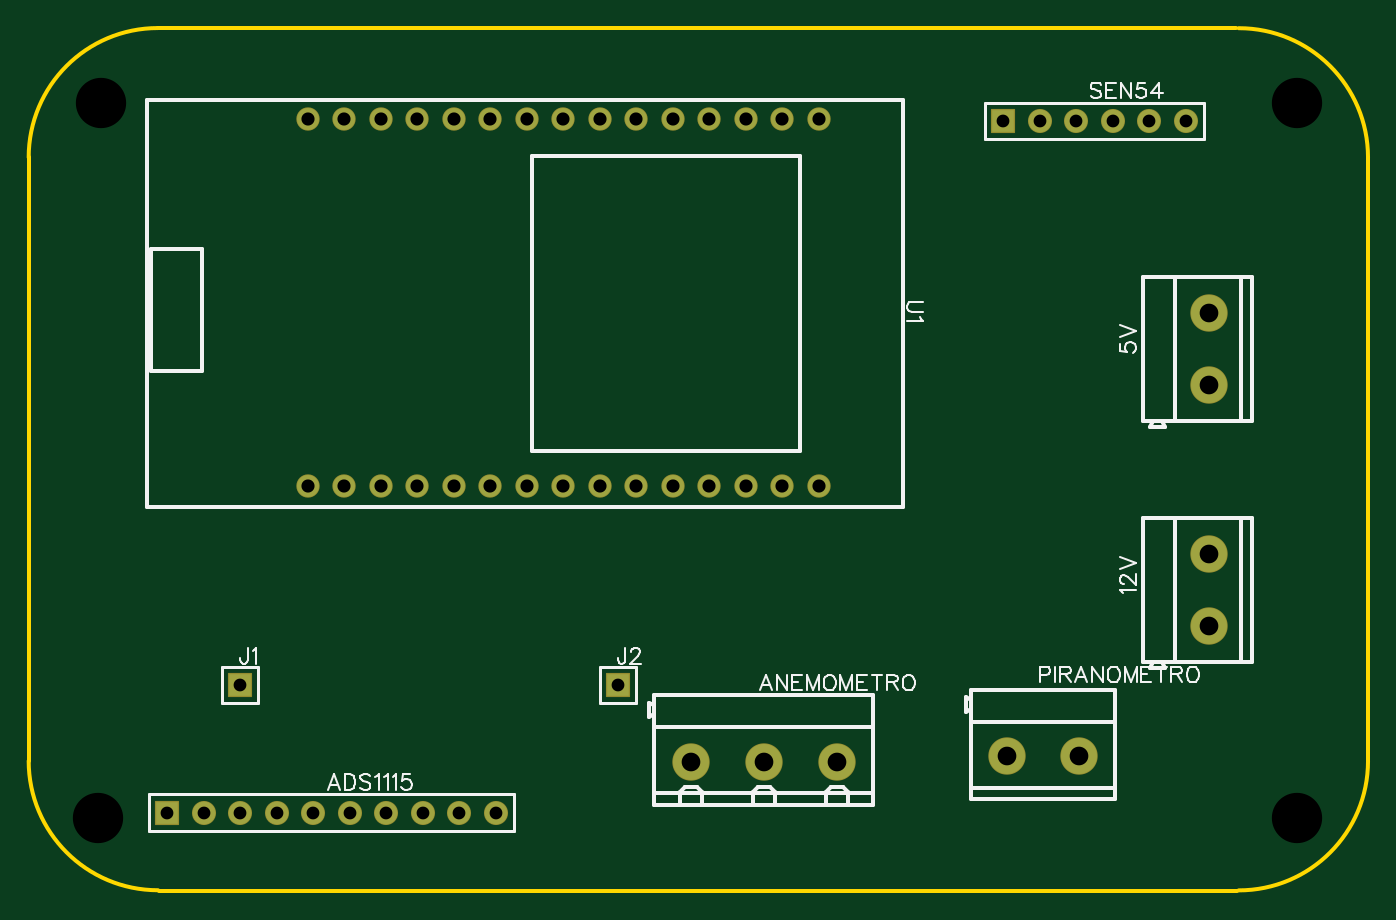
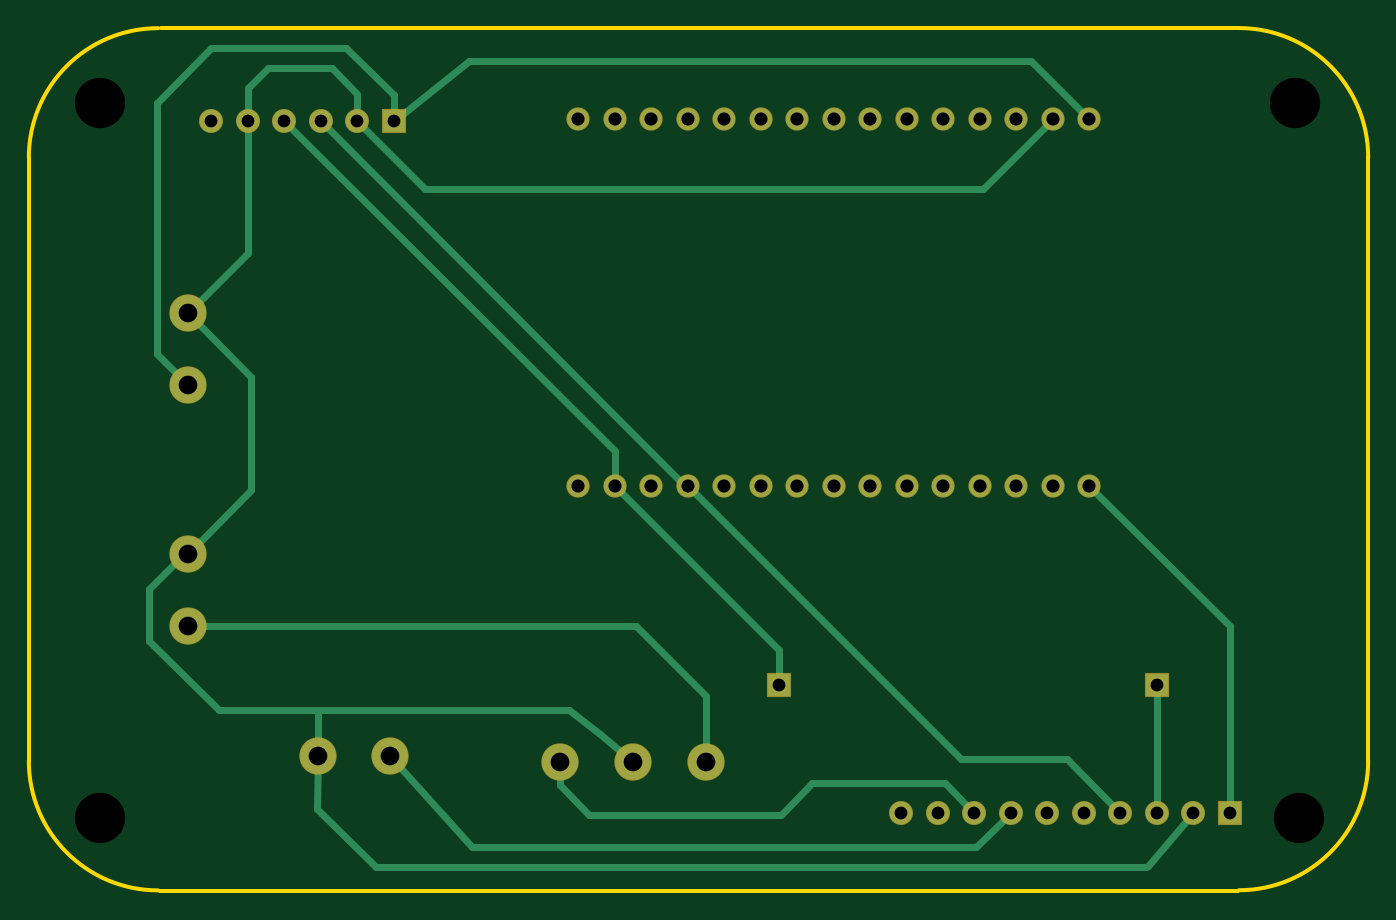
Circuit board: 9 layer files. Board 93.2 x 60.1 mm.
- drill: Drill_NPTH_Through.DRL (326 bytes)
- drill: Drill_PTH_Through.DRL (1190 bytes)
- drill: Drill_PTH_Through_Via.DRL (238 bytes)
- outline: Gerber_BoardOutlineLayer.GKO (860 bytes)
- bottom_copper: Gerber_BottomLayer.GBL (3923 bytes)
- bottom_mask: Gerber_BottomSolderMaskLayer.GBS (2130 bytes)
- top_copper: Gerber_TopLayer.GTL (1970 bytes)
- top_silk: Gerber_TopSilkscreenLayer.GTO (13069 bytes)
- top_mask: Gerber_TopSolderMaskLayer.GTS (2127 bytes)

=== drill: Drill_NPTH_Through.DRL ===
M48
METRIC,LZ,000.000
;FILE_FORMAT=3:3
;TYPE=NON_PLATED
;Layer: NPTH_Through
;EasyEDA v6.5.51, 2025-10-20 22:37:19
;c1d3492fca7d471c8217cd0e5b442f4a,12abd119770744df9ef097ef44d34389,10
;Gerber Generator version 0.2
;Holesize 1 = 3.501 mm
T01C3.501
%
G05
G90
T01
X006350Y056007
X006096Y006223
X089535Y006223
X089535Y056007
M30

=== drill: Drill_PTH_Through.DRL ===
M48
METRIC,LZ,000.000
;FILE_FORMAT=3:3
;TYPE=PLATED
;Layer: PTH_Through
;EasyEDA v6.5.51, 2025-10-20 22:37:19
;c1d3492fca7d471c8217cd0e5b442f4a,12abd119770744df9ef097ef44d34389,10
;Gerber Generator version 0.2
;Holesize 1 = 0.889 mm
T01C0.889
;Holesize 2 = 0.915 mm
T02C0.915
;Holesize 3 = 1.301 mm
T03C1.301
%
G05
G90
T01
X016002Y015494
X042291Y015494
X033782Y006604
X031242Y006604
X028702Y006604
X026162Y006604
X023622Y006604
X021082Y006604
X018542Y006604
X016002Y006604
X013462Y006604
X010922Y006604
X081788Y054737
X079248Y054737
X076708Y054737
X074168Y054737
X071628Y054737
X069088Y054737
T02
X056261Y054864
X053721Y054864
X051181Y054864
X048641Y054864
X046101Y054864
X043561Y054864
X041021Y054864
X038481Y054864
X035941Y054864
X033401Y054864
X030861Y054864
X028321Y054864
X025781Y054864
X023241Y054864
X020701Y054864
X020701Y029364
X023241Y029364
X025781Y029364
X028321Y029364
X030861Y029364
X033401Y029364
X035941Y029364
X038481Y029364
X041021Y029364
X043561Y029364
X046101Y029364
X048641Y029364
X051181Y029364
X056261Y029364
X053721Y029364
T03
X057531Y010160
X047371Y010160
X052451Y010160
X069378Y010541
X074387Y010541
X083439Y036358
X083439Y041366
X083439Y019594
X083439Y024602
M30

=== drill: Drill_PTH_Through_Via.DRL ===
M48
METRIC,LZ,000.000
;FILE_FORMAT=3:3
;TYPE=PLATED
;Layer: PTH_Through_Via
;EasyEDA v6.5.51, 2025-10-20 22:37:19
;c1d3492fca7d471c8217cd0e5b442f4a,12abd119770744df9ef097ef44d34389,10
;Gerber Generator version 0.2
T01C0.001
%
G05
G90
M30

=== outline: Gerber_BoardOutlineLayer.GKO ===
G04 Layer: BoardOutlineLayer*
G04 EasyEDA v6.5.51, 2025-10-20 22:37:19*
G04 c1d3492fca7d471c8217cd0e5b442f4a,12abd119770744df9ef097ef44d34389,10*
G04 Gerber Generator version 0.2*
G04 Scale: 100 percent, Rotated: No, Reflected: No *
G04 Dimensions in millimeters *
G04 leading zeros omitted , absolute positions ,4 integer and 5 decimal *
%FSLAX45Y45*%
%MOMM*%

%ADD10C,0.2540*%
%ADD11C,0.0131*%
D10*
X9448825Y5219702D02*
G01*
X9448825Y1019710D01*
X8534425Y114302D02*
G01*
X1034437Y114302D01*
X1028519Y6120688D02*
G01*
X8528509Y6120688D01*
X128526Y1020701D02*
G01*
X128526Y5220695D01*
G75*
G01*
X8548830Y6119696D02*
G02*
X9448828Y5219697I0J-899999D01*
G75*
G01*
X9448828Y1019706D02*
G02*
X8548830Y119708I-899998J0D01*
G75*
G01*
X1028522Y120701D02*
G02*
X128524Y1020699I0J899998D01*
G75*
G01*
X128524Y5220691D02*
G02*
X1028522Y6120689I899998J0D01*

%LPD*%
M02*

=== bottom_copper: Gerber_BottomLayer.GBL ===
G04 Layer: BottomLayer*
G04 EasyEDA v6.5.51, 2025-10-20 22:37:19*
G04 c1d3492fca7d471c8217cd0e5b442f4a,12abd119770744df9ef097ef44d34389,10*
G04 Gerber Generator version 0.2*
G04 Scale: 100 percent, Rotated: No, Reflected: No *
G04 Dimensions in millimeters *
G04 leading zeros omitted , absolute positions ,4 integer and 5 decimal *
%FSLAX45Y45*%
%MOMM*%

%ADD10C,0.5000*%
%ADD11C,0.2540*%
%ADD12C,2.5000*%
%ADD13R,1.5748X1.5748*%
%ADD14C,1.5748*%
%ADD15C,1.5240*%
%ADD16C,0.0146*%

%LPD*%
D10*
X1600225Y1549402D02*
G01*
X1600225Y660402D01*
D11*
X6908825Y5473702D02*
G01*
X6855508Y5473702D01*
D10*
X1092225Y660402D02*
G01*
X1092225Y767057D01*
X2070125Y2936392D02*
G01*
X1092255Y1958517D01*
X1092255Y767057D01*
X1092225Y767057D01*
D11*
X5372125Y2957395D02*
G01*
X5372125Y2936392D01*
D10*
X4864125Y2936499D02*
G01*
X2959125Y1031245D01*
X2225067Y1031245D01*
X1854225Y660402D01*
X5372125Y2936392D02*
G01*
X4229125Y1793392D01*
X4229125Y1549402D01*
X2070125Y5486402D02*
G01*
X2476525Y5892802D01*
X6383040Y5892802D01*
X6908825Y5473702D01*
X7416825Y5473702D02*
G01*
X4879517Y2936392D01*
X4864125Y2936392D01*
X6908825Y5473702D02*
G01*
X6908825Y5651502D01*
X7239025Y5981702D01*
X8178825Y5981702D01*
X8559825Y5600702D01*
X8559825Y3851655D01*
X8343925Y3635755D01*
X7162825Y5473702D02*
G01*
X7162825Y5664202D01*
X7338852Y5840221D01*
X7786898Y5840221D01*
X7924825Y5702302D01*
X7924825Y5473702D01*
X2324125Y5486402D02*
G01*
X2806725Y5003802D01*
X6692925Y5003802D01*
X7162825Y5473702D01*
X2616225Y660402D02*
G01*
X2857525Y419102D01*
X6362725Y419102D01*
X6937783Y1054102D01*
X4737125Y1016002D02*
G01*
X4737125Y1473194D01*
X5223283Y1959355D01*
X8343925Y1959355D01*
X7924825Y5473702D02*
G01*
X7924825Y4555744D01*
X8343925Y4136644D01*
X7438643Y1371600D02*
G01*
X7670800Y1371600D01*
X8077200Y1371600D01*
X8128508Y1371600D01*
X8610600Y1853692D01*
X8610600Y2218436D01*
X8343900Y2485136D01*
X5245100Y1016000D02*
G01*
X5473700Y1206500D01*
X5689600Y1371600D01*
X7438643Y1371600D01*
X7438669Y1054100D01*
X7438669Y1054100D02*
G01*
X7442200Y685800D01*
X7035502Y279402D01*
X1676425Y279402D01*
X1663725Y292102D01*
X1346225Y660402D01*
X7670825Y5473702D02*
G01*
X5372125Y3175002D01*
X5372125Y2957395D01*
X8343925Y4136649D02*
G01*
X7899425Y3692149D01*
X7899425Y2904749D01*
X8343925Y2460249D01*
X2870225Y660400D02*
G01*
X3073425Y863600D01*
X4000500Y863600D01*
X4216400Y647700D01*
X5549900Y647700D01*
X5753117Y850917D01*
X5753117Y1015997D01*
D12*
G01*
X5753125Y1016000D03*
G01*
X4737125Y1016000D03*
G01*
X5245125Y1016000D03*
G01*
X6937781Y1054100D03*
G01*
X7438669Y1054100D03*
D13*
G01*
X1600225Y1549400D03*
G01*
X4229125Y1549400D03*
D12*
G01*
X8343925Y3635755D03*
G01*
X8343925Y4136644D03*
G01*
X8343900Y1959355D03*
G01*
X8343900Y2460244D03*
D14*
G01*
X3378225Y660400D03*
G01*
X3124225Y660400D03*
G01*
X2870225Y660400D03*
G01*
X2616225Y660400D03*
G01*
X2362225Y660400D03*
G01*
X2108225Y660400D03*
G01*
X1854225Y660400D03*
G01*
X1600225Y660400D03*
G01*
X1346225Y660400D03*
D13*
G01*
X1092225Y660400D03*
D14*
G01*
X8178825Y5473700D03*
G01*
X7924825Y5473700D03*
G01*
X7670825Y5473700D03*
G01*
X7416825Y5473700D03*
G01*
X7162825Y5473700D03*
D13*
G01*
X6908825Y5473700D03*
D15*
G01*
X5626125Y5486400D03*
G01*
X5372125Y5486400D03*
G01*
X5118125Y5486400D03*
G01*
X4864125Y5486400D03*
G01*
X4610125Y5486400D03*
G01*
X4356125Y5486400D03*
G01*
X4102125Y5486400D03*
G01*
X3848125Y5486400D03*
G01*
X3594125Y5486400D03*
G01*
X3340125Y5486400D03*
G01*
X3086125Y5486400D03*
G01*
X2832125Y5486400D03*
G01*
X2578125Y5486400D03*
G01*
X2324125Y5486400D03*
G01*
X2070125Y5486400D03*
G01*
X2070125Y2936392D03*
G01*
X2324125Y2936392D03*
G01*
X2578125Y2936392D03*
G01*
X2832125Y2936392D03*
G01*
X3086125Y2936392D03*
G01*
X3340125Y2936392D03*
G01*
X3594125Y2936392D03*
G01*
X3848125Y2936392D03*
G01*
X4102125Y2936392D03*
G01*
X4356125Y2936392D03*
G01*
X4610125Y2936392D03*
G01*
X4864125Y2936392D03*
G01*
X5118125Y2936392D03*
G01*
X5626125Y2936392D03*
G01*
X5372125Y2936392D03*
M02*

=== bottom_mask: Gerber_BottomSolderMaskLayer.GBS ===
G04 Layer: BottomSolderMaskLayer*
G04 EasyEDA v6.5.51, 2025-10-20 22:37:19*
G04 c1d3492fca7d471c8217cd0e5b442f4a,12abd119770744df9ef097ef44d34389,10*
G04 Gerber Generator version 0.2*
G04 Scale: 100 percent, Rotated: No, Reflected: No *
G04 Dimensions in millimeters *
G04 leading zeros omitted , absolute positions ,4 integer and 5 decimal *
%FSLAX45Y45*%
%MOMM*%

%AMMACRO1*4,1,8,-0.8085,-0.8382,-0.8382,-0.8082,-0.8382,0.8085,-0.8085,0.8382,0.8082,0.8382,0.8382,0.8085,0.8382,-0.8082,0.8082,-0.8382,-0.8085,-0.8382,0*%
%ADD10C,2.6016*%
%ADD11MACRO1*%
%ADD12C,1.6764*%
%ADD13C,1.6256*%
%ADD14C,0.0157*%

%LPD*%
D10*
G01*
X5753125Y1016000D03*
G01*
X4737125Y1016000D03*
G01*
X5245125Y1016000D03*
G01*
X6937781Y1054100D03*
G01*
X7438669Y1054100D03*
D11*
G01*
X1600225Y1549400D03*
G01*
X4229125Y1549400D03*
D10*
G01*
X8343925Y3635755D03*
G01*
X8343925Y4136644D03*
G01*
X8343900Y1959355D03*
G01*
X8343900Y2460244D03*
D12*
G01*
X3378225Y660400D03*
G01*
X3124225Y660400D03*
G01*
X2870225Y660400D03*
G01*
X2616225Y660400D03*
G01*
X2362225Y660400D03*
G01*
X2108225Y660400D03*
G01*
X1854225Y660400D03*
G01*
X1600225Y660400D03*
G01*
X1346225Y660400D03*
D11*
G01*
X1092225Y660400D03*
D12*
G01*
X8178825Y5473700D03*
G01*
X7924825Y5473700D03*
G01*
X7670825Y5473700D03*
G01*
X7416825Y5473700D03*
G01*
X7162825Y5473700D03*
D11*
G01*
X6908825Y5473700D03*
D13*
G01*
X5626125Y5486400D03*
G01*
X5372125Y5486400D03*
G01*
X5118125Y5486400D03*
G01*
X4864125Y5486400D03*
G01*
X4610125Y5486400D03*
G01*
X4356125Y5486400D03*
G01*
X4102125Y5486400D03*
G01*
X3848125Y5486400D03*
G01*
X3594125Y5486400D03*
G01*
X3340125Y5486400D03*
G01*
X3086125Y5486400D03*
G01*
X2832125Y5486400D03*
G01*
X2578125Y5486400D03*
G01*
X2324125Y5486400D03*
G01*
X2070125Y5486400D03*
G01*
X2070125Y2936392D03*
G01*
X2324125Y2936392D03*
G01*
X2578125Y2936392D03*
G01*
X2832125Y2936392D03*
G01*
X3086125Y2936392D03*
G01*
X3340125Y2936392D03*
G01*
X3594125Y2936392D03*
G01*
X3848125Y2936392D03*
G01*
X4102125Y2936392D03*
G01*
X4356125Y2936392D03*
G01*
X4610125Y2936392D03*
G01*
X4864125Y2936392D03*
G01*
X5118125Y2936392D03*
G01*
X5626125Y2936392D03*
G01*
X5372125Y2936392D03*
M02*

=== top_copper: Gerber_TopLayer.GTL ===
G04 Layer: TopLayer*
G04 EasyEDA v6.5.51, 2025-10-20 22:37:19*
G04 c1d3492fca7d471c8217cd0e5b442f4a,12abd119770744df9ef097ef44d34389,10*
G04 Gerber Generator version 0.2*
G04 Scale: 100 percent, Rotated: No, Reflected: No *
G04 Dimensions in millimeters *
G04 leading zeros omitted , absolute positions ,4 integer and 5 decimal *
%FSLAX45Y45*%
%MOMM*%

%ADD10C,2.5000*%
%ADD11R,1.5748X1.5748*%
%ADD12C,1.5748*%
%ADD13C,1.5240*%
%ADD14C,0.0112*%

%LPD*%
D10*
G01*
X5753125Y1016000D03*
G01*
X4737125Y1016000D03*
G01*
X5245125Y1016000D03*
G01*
X6937781Y1054100D03*
G01*
X7438669Y1054100D03*
D11*
G01*
X1600225Y1549400D03*
G01*
X4229125Y1549400D03*
D10*
G01*
X8343925Y3635755D03*
G01*
X8343925Y4136644D03*
G01*
X8343900Y1959355D03*
G01*
X8343900Y2460244D03*
D12*
G01*
X3378225Y660400D03*
G01*
X3124225Y660400D03*
G01*
X2870225Y660400D03*
G01*
X2616225Y660400D03*
G01*
X2362225Y660400D03*
G01*
X2108225Y660400D03*
G01*
X1854225Y660400D03*
G01*
X1600225Y660400D03*
G01*
X1346225Y660400D03*
D11*
G01*
X1092225Y660400D03*
D12*
G01*
X8178825Y5473700D03*
G01*
X7924825Y5473700D03*
G01*
X7670825Y5473700D03*
G01*
X7416825Y5473700D03*
G01*
X7162825Y5473700D03*
D11*
G01*
X6908825Y5473700D03*
D13*
G01*
X5626125Y5486400D03*
G01*
X5372125Y5486400D03*
G01*
X5118125Y5486400D03*
G01*
X4864125Y5486400D03*
G01*
X4610125Y5486400D03*
G01*
X4356125Y5486400D03*
G01*
X4102125Y5486400D03*
G01*
X3848125Y5486400D03*
G01*
X3594125Y5486400D03*
G01*
X3340125Y5486400D03*
G01*
X3086125Y5486400D03*
G01*
X2832125Y5486400D03*
G01*
X2578125Y5486400D03*
G01*
X2324125Y5486400D03*
G01*
X2070125Y5486400D03*
G01*
X2070125Y2936392D03*
G01*
X2324125Y2936392D03*
G01*
X2578125Y2936392D03*
G01*
X2832125Y2936392D03*
G01*
X3086125Y2936392D03*
G01*
X3340125Y2936392D03*
G01*
X3594125Y2936392D03*
G01*
X3848125Y2936392D03*
G01*
X4102125Y2936392D03*
G01*
X4356125Y2936392D03*
G01*
X4610125Y2936392D03*
G01*
X4864125Y2936392D03*
G01*
X5118125Y2936392D03*
G01*
X5626125Y2936392D03*
G01*
X5372125Y2936392D03*
M02*

=== top_silk: Gerber_TopSilkscreenLayer.GTO (13069 bytes, source omitted) ===
=== top_mask: Gerber_TopSolderMaskLayer.GTS ===
G04 Layer: TopSolderMaskLayer*
G04 EasyEDA v6.5.51, 2025-10-20 22:37:19*
G04 c1d3492fca7d471c8217cd0e5b442f4a,12abd119770744df9ef097ef44d34389,10*
G04 Gerber Generator version 0.2*
G04 Scale: 100 percent, Rotated: No, Reflected: No *
G04 Dimensions in millimeters *
G04 leading zeros omitted , absolute positions ,4 integer and 5 decimal *
%FSLAX45Y45*%
%MOMM*%

%AMMACRO1*4,1,8,-0.8085,-0.8382,-0.8382,-0.8082,-0.8382,0.8085,-0.8085,0.8382,0.8082,0.8382,0.8382,0.8085,0.8382,-0.8082,0.8082,-0.8382,-0.8085,-0.8382,0*%
%ADD10C,2.6016*%
%ADD11MACRO1*%
%ADD12C,1.6764*%
%ADD13C,1.6256*%
%ADD14C,0.0183*%

%LPD*%
D10*
G01*
X5753125Y1016000D03*
G01*
X4737125Y1016000D03*
G01*
X5245125Y1016000D03*
G01*
X6937781Y1054100D03*
G01*
X7438669Y1054100D03*
D11*
G01*
X1600225Y1549400D03*
G01*
X4229125Y1549400D03*
D10*
G01*
X8343925Y3635755D03*
G01*
X8343925Y4136644D03*
G01*
X8343900Y1959355D03*
G01*
X8343900Y2460244D03*
D12*
G01*
X3378225Y660400D03*
G01*
X3124225Y660400D03*
G01*
X2870225Y660400D03*
G01*
X2616225Y660400D03*
G01*
X2362225Y660400D03*
G01*
X2108225Y660400D03*
G01*
X1854225Y660400D03*
G01*
X1600225Y660400D03*
G01*
X1346225Y660400D03*
D11*
G01*
X1092225Y660400D03*
D12*
G01*
X8178825Y5473700D03*
G01*
X7924825Y5473700D03*
G01*
X7670825Y5473700D03*
G01*
X7416825Y5473700D03*
G01*
X7162825Y5473700D03*
D11*
G01*
X6908825Y5473700D03*
D13*
G01*
X5626125Y5486400D03*
G01*
X5372125Y5486400D03*
G01*
X5118125Y5486400D03*
G01*
X4864125Y5486400D03*
G01*
X4610125Y5486400D03*
G01*
X4356125Y5486400D03*
G01*
X4102125Y5486400D03*
G01*
X3848125Y5486400D03*
G01*
X3594125Y5486400D03*
G01*
X3340125Y5486400D03*
G01*
X3086125Y5486400D03*
G01*
X2832125Y5486400D03*
G01*
X2578125Y5486400D03*
G01*
X2324125Y5486400D03*
G01*
X2070125Y5486400D03*
G01*
X2070125Y2936392D03*
G01*
X2324125Y2936392D03*
G01*
X2578125Y2936392D03*
G01*
X2832125Y2936392D03*
G01*
X3086125Y2936392D03*
G01*
X3340125Y2936392D03*
G01*
X3594125Y2936392D03*
G01*
X3848125Y2936392D03*
G01*
X4102125Y2936392D03*
G01*
X4356125Y2936392D03*
G01*
X4610125Y2936392D03*
G01*
X4864125Y2936392D03*
G01*
X5118125Y2936392D03*
G01*
X5626125Y2936392D03*
G01*
X5372125Y2936392D03*
M02*

